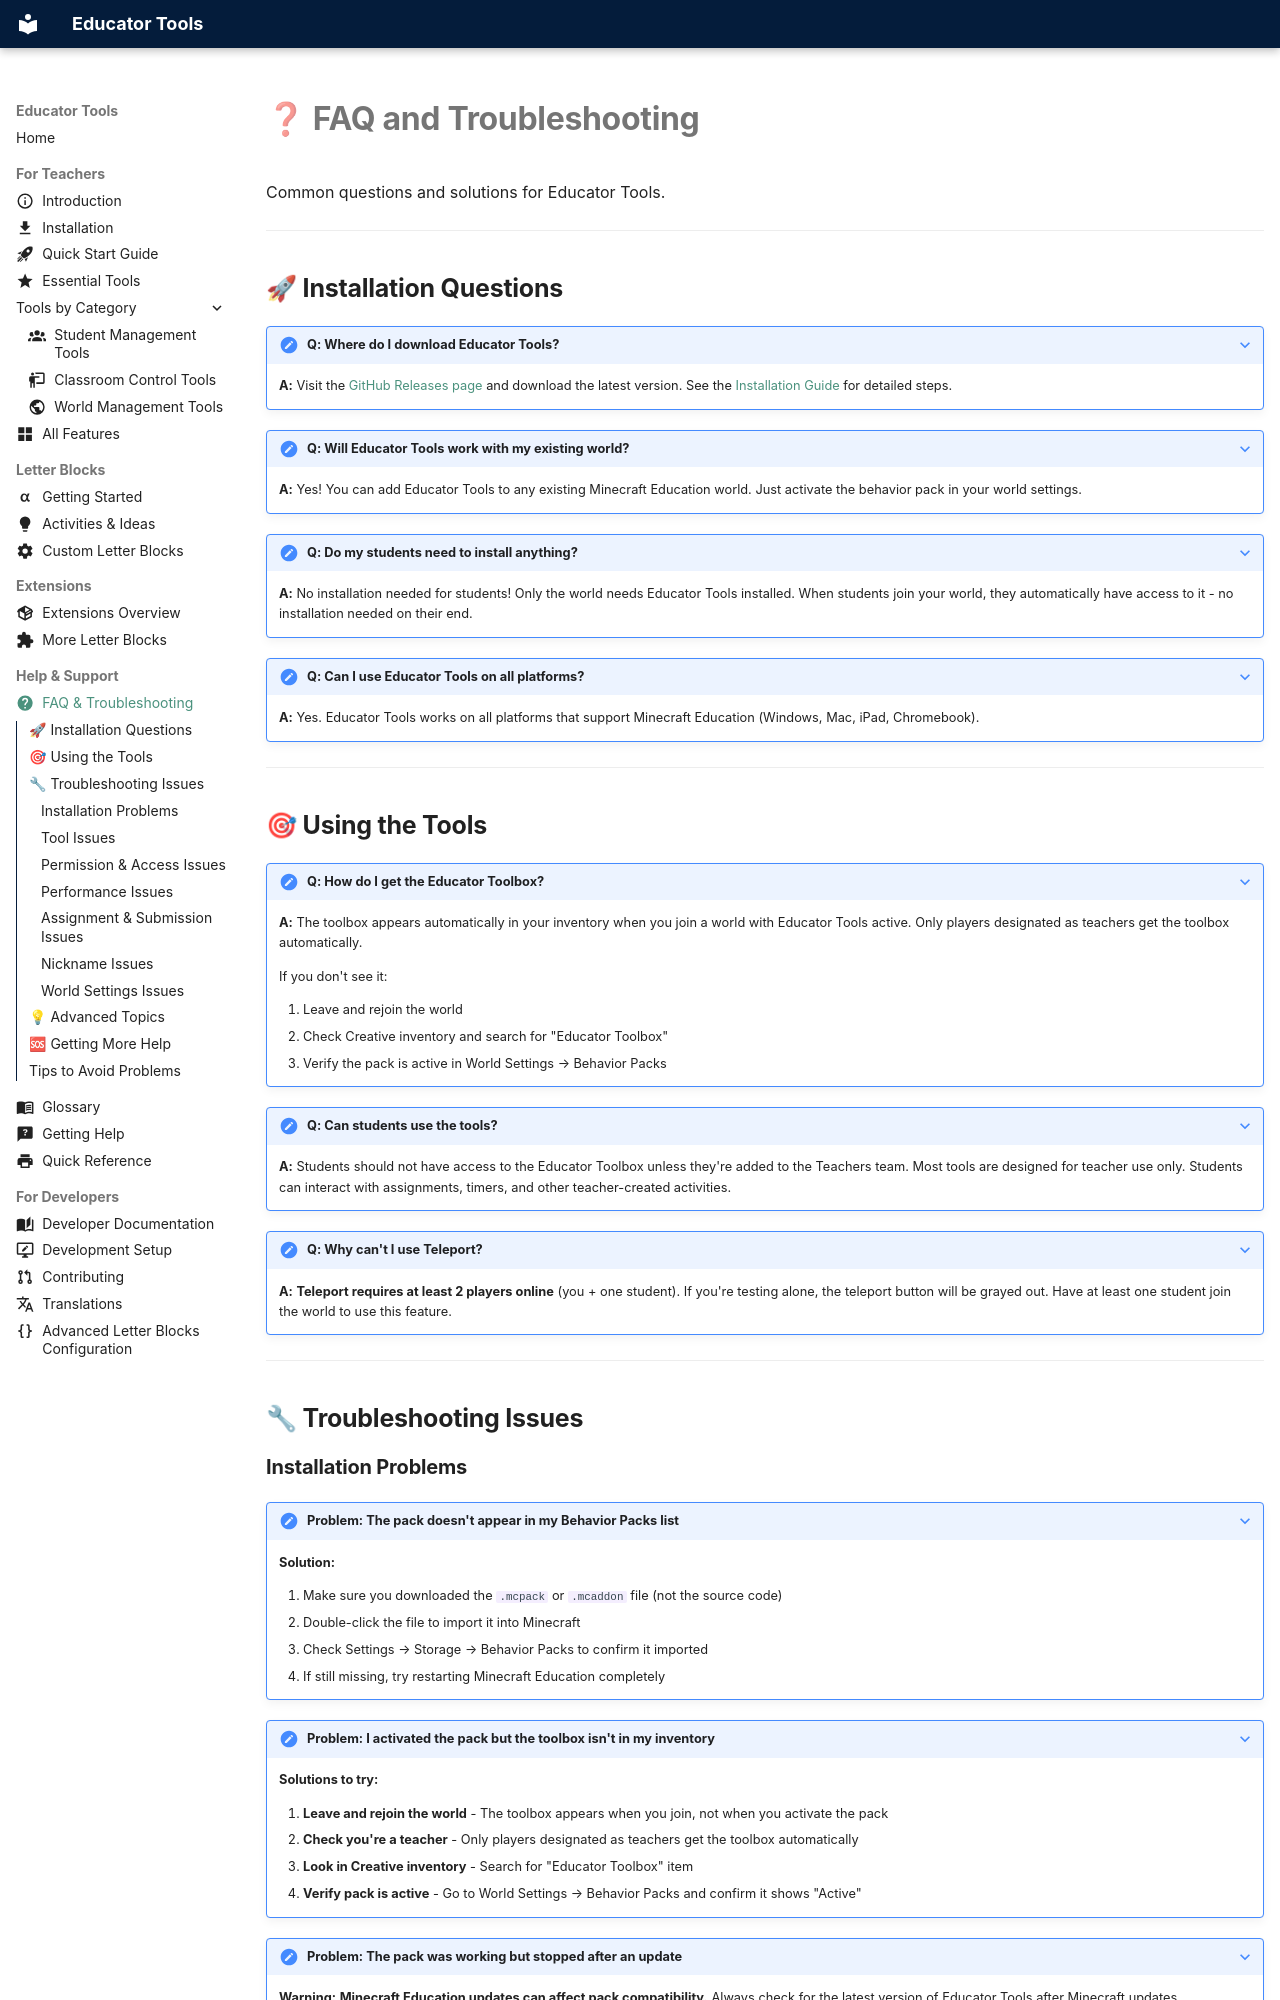

repository: ShapescapeMC/Educator-Tools · page: FAQ-and-Troubleshooting/index.html · generator: mkdocs

---
icon: material/help-circle
---

# ❓ FAQ and Troubleshooting

Common questions and solutions for Educator Tools.

---

## 🚀 Installation Questions

??? note "Q: Where do I download Educator Tools?"
    **A:** Visit the [GitHub Releases page](https://github.com/ShapescapeMC/Educator-Tools/releases) and download the latest version. See the [Installation Guide](Installation.md) for detailed steps.

??? note "Q: Will Educator Tools work with my existing world?"
    **A:** Yes! You can add Educator Tools to any existing Minecraft Education world. Just activate the behavior pack in your world settings.

??? note "Q: Do my students need to install anything?"
    **A:** No installation needed for students! Only the world needs Educator Tools installed. When students join your world, they automatically have access to it - no installation needed on their end.

??? note "Q: Can I use Educator Tools on all platforms?"
    **A:** Yes. Educator Tools works on all platforms that support Minecraft Education (Windows, Mac, iPad, Chromebook).

---

## 🎯 Using the Tools

??? note "Q: How do I get the Educator Toolbox?"
    **A:** The toolbox appears automatically in your inventory when you join a world with Educator Tools active. Only players designated as teachers get the toolbox automatically.

    If you don't see it:

    1. Leave and rejoin the world
    2. Check Creative inventory and search for "Educator Toolbox"
    3. Verify the pack is active in World Settings → Behavior Packs

??? note "Q: Can students use the tools?"
    **A:** Students should not have access to the Educator Toolbox unless they're added to the Teachers team. Most tools are designed for teacher use only. Students can interact with assignments, timers, and other teacher-created activities.

??? note "Q: Why can't I use Teleport?"
    **A:** **Teleport requires at least 2 players online** (you + one student). If you're testing alone, the teleport button will be grayed out. Have at least one student join the world to use this feature.

---

## 🔧 Troubleshooting Issues
